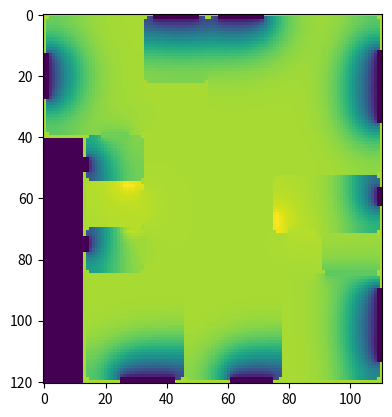
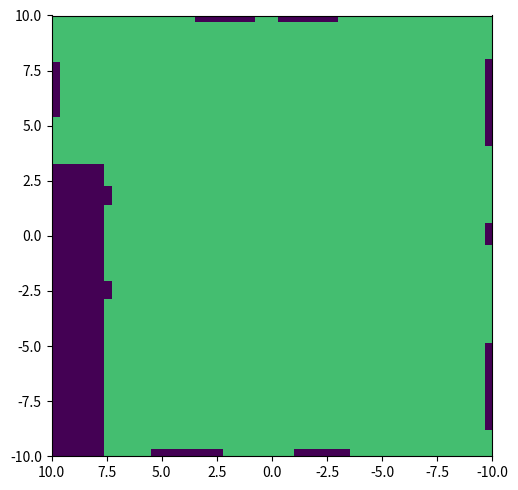

These figures' Python source, in order:
import numpy as np
import matplotlib.pyplot as plt
import matplotlib.animation as animation
from collections import deque

h = 0.1
ht = 0.001
T = 1
n = int(T/ht / 10)
moc_grzejnika = 1500
rows, cols = 121, 111
D = 2.5


def celsius_to_kelvin(temp):
    return temp + 273.15


def kelvin_to_celsius(temp):
    return temp - 273.15


def starting_temperature(_, __):
    return celsius_to_kelvin(19)


def calculate_outdoor_temperature():
    return celsius_to_kelvin(5)


def change_to_celsius(t):
    for i in range(rows):
        for j in range(cols):
            t[i][j] = kelvin_to_celsius(X[i][j])
    return t


def change_to_kelwin(t):
    for i in range(rows):
        for j in range(cols):
            t[i][j] = celsius_to_kelvin(X[i][j])
    return t


windows = []
walls = []
doors = []
heaters = []
outside = []
rooms = []


animations = []


def create_plan():
    tab = np.zeros((rows, cols))
    arr = np.zeros((rows, cols), dtype='<U10')
    for j in range(cols):
        tab[0][j] = 1
        tab[1][j] = 1
        walls.append([0, j])
        walls.append([1, j])
    for j in range(32, 54):
        tab[22][j] = 1
        tab[23][j] = 1
        walls.append([22, j])
        walls.append([23, j])
    for j in range(33):
        tab[39][j] = 1
        tab[40][j] = 1
        walls.append([39, j])
        walls.append([40, j])
    for j in range(53, cols):
        tab[52][j] = 1
        tab[53][j] = 1
        walls.append([52, j])
        walls.append([53, j])
    for j in range(13, 33):
        tab[54][j] = 1
        tab[55][j] = 1
        walls.append([54, j])
        walls.append([55, j])
    for j in range(13, 33):
        tab[69][j] = 1
        tab[70][j] = 1
        walls.append([69, j])
        walls.append([70, j])
    for j in range(53, cols):
        tab[71][j] = 1
        tab[72][j] = 1
        walls.append([71, j])
        walls.append([72, j])
    for j in range(13, cols):
        tab[84][j] = 1
        tab[85][j] = 1
        walls.append([84, j])
        walls.append([85, j])
    for j in range(13, cols):
        tab[119][j] = 1
        tab[120][j] = 1
        walls.append([119, j])
        walls.append([120, j])
    for i in range(40):
        tab[i][0] = 1
        tab[i][1] = 1
        walls.append([i, 0])
        walls.append([i, 1])
    for i in range(11):
        tab[i][53] = 1
        tab[i][54] = 1
        walls.append([i, 53])
        walls.append([i, 54])
    for i in range(21, 72):
        tab[i][53] = 1
        tab[i][54] = 1
        walls.append([i, 53])
        walls.append([i, 54])
    for i in range(rows):
        tab[i][109] = 1
        tab[i][110] = 1
        walls.append([i, 109])
        walls.append([i, 110])
    for i in range(52, 72):
        tab[i][74] = 1
        tab[i][75] = 1
        walls.append([i, 74])
        walls.append([i, 75])
    for i in range(71, 85):
        tab[i][90] = 1
        tab[i][91] = 1
        walls.append([i, 90])
        walls.append([i, 91])
    for i in range(84, rows):
        tab[i][45] = 1
        tab[i][46] = 1
        walls.append([i, 45])
        walls.append([i, 46])
    for i in range(84, rows):
        tab[i][77] = 1
        tab[i][78] = 1
        walls.append([i, 77])
        walls.append([i, 78])
    for i in range(85):
        tab[i][32] = 1
        tab[i][33] = 1
        walls.append([i, 32])
        walls.append([i, 33])
    for i in range(39, rows):
        tab[i][13] = 1
        tab[i][14] = 1
        walls.append([i, 13])
        walls.append([i, 14])

    for i in range(29, 38):
        tab[i][32] = 2
        tab[i][33] = 2
        doors.append([i, 32])
        doors.append([i, 33])
    for i in range(58, 67):
        tab[i][32] = 2
        tab[i][33] = 2
        doors.append([i, 32])
        doors.append([i, 33])
    for i in range(73, 82):
        tab[i][32] = 2
        tab[i][33] = 2
        doors.append([i, 32])
        doors.append([i, 33])
    for i in range(34, 50):
        tab[i][53] = 2
        tab[i][54] = 2
        doors.append([i, 53])
        doors.append([i, 54])
    for j in range(19, 28):
        tab[39][j] = 2
        tab[40][j] = 2
        doors.append([39, j])
        doors.append([40, j])
    for j in range(35, 44):
        tab[84][j] = 2
        tab[85][j] = 2
        doors.append([84, j])
        doors.append([85, j])
    for j in range(67, 76):
        tab[84][j] = 2
        tab[85][j] = 2
        doors.append([84, j])
        doors.append([85, j])
    for j in range(80, 89):
        tab[84][j] = 2
        tab[85][j] = 2
        doors.append([84, j])
        doors.append([85, j])
    for j in range(92, 109):
        tab[84][j] = 2
        tab[85][j] = 2
        doors.append([84, j])
        doors.append([85, j])
    for j in range(64, 73):
        tab[71][j] = 2
        tab[72][j] = 2
        doors.append([71, j])
        doors.append([72, j])
    for j in range(80, 89):
        tab[71][j] = 2
        tab[72][j] = 2
        doors.append([71, j])
        doors.append([72, j])

    for j in range(36, 51):
        tab[0][j] = 3
        tab[1][j] = 3
        windows.append([0, j])
        windows.append([1, j])
    for j in range(57, 72):
        tab[0][j] = 3
        tab[1][j] = 3
        windows.append([0, j])
        windows.append([1, j])
    for i in range(47, 52):
        tab[i][13] = 3
        tab[i][14] = 3
        windows.append([i, 13])
        windows.append([i, 14])
    for i in range(73, 78):
        tab[i][13] = 3
        tab[i][14] = 3
        windows.append([i, 13])
        windows.append([i, 14])
    for i in range(13, 28):
        tab[i][0] = 3
        tab[i][1] = 3
        windows.append([i, 0])
        windows.append([i, 1])
    for j in range(25, 43):
        tab[119][j] = 3
        tab[120][j] = 3
        windows.append([119, j])
        windows.append([120, j])
    for j in range(61, 75):
        tab[119][j] = 3
        tab[120][j] = 3
        windows.append([119, j])
        windows.append([120, j])
    for i in range(12, 36):
        tab[i][109] = 3
        tab[i][110] = 3
        windows.append([i, 109])
        windows.append([i, 110])
    for i in range(57, 63):
        tab[i][109] = 3
        tab[i][110] = 3
        windows.append([i, 109])
        windows.append([i, 110])
    for i in range(90, 114):
        tab[i][109] = 3
        tab[i][110] = 3
        windows.append([i, 109])
        windows.append([i, 110])

    for i in range(15, 26):
        tab[i][2] = 4
        heaters.append([i, 2])
    for i in range(65, 70):
        tab[i][76] = 4
        heaters.append([i, 76])
    for i in range(93, 105):
        tab[i][108] = 4
        heaters.append([i, 108])
    for j in range(38, 49):
        tab[2][j] = 4
        heaters.append([2, j])
    for j in range(59, 70):
        tab[2][j] = 4
        heaters.append([2, j])
    for j in range(26, 30):
        tab[56][j] = 4
        heaters.append([56, j])
    for j in range(26, 30):
        tab[71][j] = 4
        heaters.append([71, j])
    for j in range(29, 39):
        tab[118][j] = 4
        heaters.append([118, j])
    for j in range(65, 74):
        tab[118][j] = 4
        heaters.append([118, j])

    for i in range(41, rows):
        for j in range(13):
            tab[i][j] = -1
            outside.append([i, j])

    for i in range(rows):
        for j in range(cols):
            if ([i, j] not in walls and [i, j] not in doors and [i, j] not in windows
                    and [i, j] not in heaters and [i, j] not in outside):
                rooms.append([i, j])

    for i in range(rows):
        for j in range(cols):
            if tab[i][j] == -1:
                arr[i][j] = "outside"
            elif tab[i][j] == 0:
                arr[i][j] = "room"
            elif tab[i][j] == 1:
                arr[i][j] = "wall"
            elif tab[i][j] == 2:
                arr[i][j] = "door"
            elif tab[i][j] == 3:
                arr[i][j] = "window"
            elif tab[i][j] == 4:
                arr[i][j] = "heater"
    return arr


plan = create_plan()


def create_tab():
    t = np.zeros((rows, cols))
    for i in range(rows):
        for j in range(cols):
            if plan[i][j] == "room" or plan[i][j] == "wall" or plan[i][j] == "heater" or plan[i][j] == "door":
                t[i][j] = starting_temperature(i, j)
            elif plan[i][j] == "window" or plan[i][j] == "outside":
                t[i][j] = calculate_outdoor_temperature()
    return t


X = create_tab()
animations.append(change_to_celsius(X.copy()))


def gestosc(temp_w_kelwinach):
    return 101325 / (287.05 * temp_w_kelwinach)
    #      ciśnienie, efektywna masa molowa, uniwersalna stała gazowa


def calculate_doors(x, y):
    vis = np.zeros((x, y))
    for elem in doors:
        if not vis[elem[0]][elem[1]]:
            l = [[elem[0], elem[1]]]
            q = deque()
            q.append([elem[0], elem[1]])
            s = X[elem[0]][elem[1]]
            vis[elem[0]][elem[1]] = True
            while len(q):
                a = q.pop()
                for neighbour in [[1, 0], [-1, 0], [0, 1], [0, -1]]:
                    b = [a[0] + neighbour[0], a[1] + neighbour[1]]
                    if b[0] < 0 or b[0] >= x or b[1] < 0 or b[1] >= y:
                        continue
                    if plan[b[0]][b[1]] == 'door' and not vis[b[0]][b[1]]:
                        q.append((b[0], b[1]))
                        l.append((b[0], b[1]))
                        s += X[b[0]][b[1]]
                        vis[b[0]][b[1]] = True
            s = s / len(l)
            for e in l:
                X[e[0]][e[1]] = s


def calculate_windows():
    for elem in windows:
        X[elem[0]][elem[1]] = calculate_outdoor_temperature()


def calculate_room_temperature(x, y, i, j):
    vis = np.zeros((x, y))
    q = deque()
    q.append([i, j])
    s = X[i][j]
    l = 1
    vis[i][j] = True
    while len(q):
        a = q.pop()
        for neighbour in [[1, 0], [-1, 0], [0, 1], [0, -1]]:
            b = [a[0] + neighbour[0], a[1] + neighbour[1]]
            if b[0] < 0 or b[0] >= x or b[1] < 0 or b[1] >= y:
                continue
            if (plan[b[0]][b[1]] == 'heater' or plan[b[0]][b[1]] == 'room') and not vis[b[0]][b[1]]:
                q.append((b[0], b[1]))
                l += 1
                s += X[b[0]][b[1]]
                vis[b[0]][b[1]] = True
    s = s / l
    return s


def calculate_heater(x, y):
    vis = np.zeros((x, y))
    max_temp = celsius_to_kelvin(20)
    for elem in heaters:
        if not vis[elem[0]][elem[1]]:
            if calculate_room_temperature(x, y, elem[0], elem[1]) < max_temp:
                l = [[elem[0], elem[1]]]
                q = deque()
                q.append([elem[0], elem[1]])
                s = X[elem[0]][elem[1]]
                vis[elem[0]][elem[1]] = True
                while len(q):
                    a = q.pop()
                    for neighbour in [[1, 0], [-1, 0], [0, 1], [0, -1]]:
                        b = [a[0] + neighbour[0], a[1] + neighbour[1]]
                        if b[0] < 0 or b[0] >= x or b[1] < 0 or b[1] >= y:
                            continue
                        if plan[b[0]][b[1]] == 'heater' and not vis[b[0]][b[1]]:
                            q.append((b[0], b[1]))
                            l.append((b[0], b[1]))
                            s += X[b[0]][b[1]]
                            vis[b[0]][b[1]] = True
                s = s / len(l)
                for e in l:
                    X[e[0]][e[1]] += moc_grzejnika / (gestosc(s) * len(l) * 1005)


def calculate_room():
    new = X
    for elem in rooms + heaters:
        new[elem[0], elem[1]] = X[elem[0], elem[1]] + D * ht / (h**2)*(X[elem[0]+1, elem[1]] + X[elem[0]-1, elem[1]] +
                                                                       X[elem[0], elem[1]+1] + X[elem[0], elem[1]-1] -
                                                                       4*X[elem[0], elem[1]])
    for elem in rooms + heaters:
        X[elem[0]][elem[1]] = new[elem[0]][elem[1]]


def calculate_wall(x, y):
    for e in walls + doors:
        for neigh in [[1, 0], [-1, 0], [0, 1], [0, -1]]:
            if e[0] + neigh[0] < 0 or e[0] + neigh[0] >= x or e[1] + neigh[1] < 0 or e[1] + neigh[1] >= y:
                continue
            if plan[e[0] + neigh[0]][e[1] + neigh[1]] == "room" or plan[e[0] + neigh[0]][e[1] + neigh[1]] == "heater":
                X[e[0]][e[1]] = X[e[0] + neigh[0]][e[1] + neigh[1]]


def update(frame):
    for ind, heatmap in enumerate(heatmaps):
        heatmap.set_array(animations[frame])
    return heatmaps


def main():
    for step in range(n):
        calculate_room()
        calculate_wall(rows, cols)
        calculate_doors(rows, cols)
        calculate_windows()
        calculate_heater(rows, cols)
        animations.append(change_to_celsius(X.copy()))


main()
X = change_to_celsius(X)
plt.imshow(X)
plt.show()

fig, axs = plt.subplots(1, 1, figsize=(15, 5))
heatmaps = [axs.imshow(animations[0], extent=(10, -10, -10, 10), origin="upper", animated=True, vmin=5, vmax=25)]


anim = animation.FuncAnimation(fig, update, frames=n-1, blit=True, interval=0.1)
plt.tight_layout()
plt.show()
